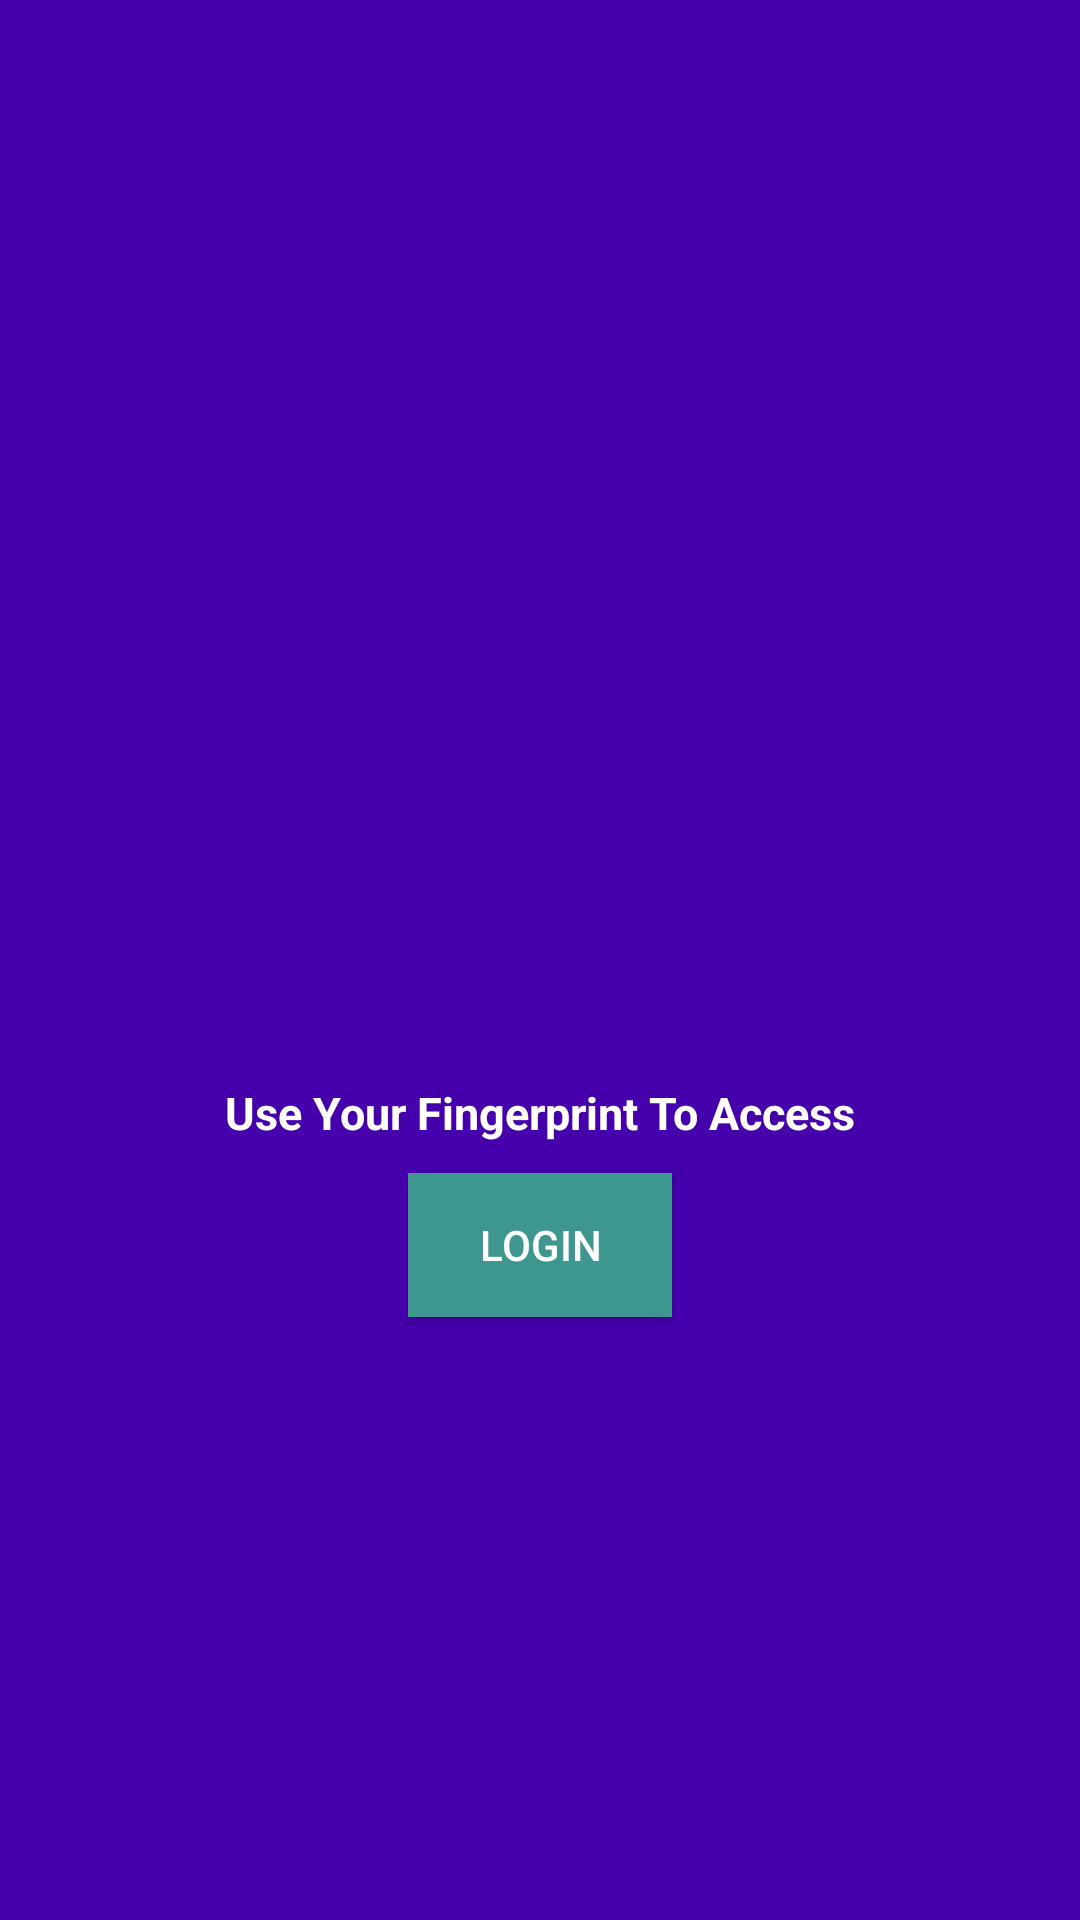

Android layout source for this screen:
<!-- AndroidManifest.xml: application theme AppTheme -->
<!-- res/layout/activity_fingure.xml -->
<?xml version="1.0" encoding="utf-8"?>
<LinearLayout xmlns:android="http://schemas.android.com/apk/res/android"
    xmlns:app="http://schemas.android.com/apk/res-auto"
    xmlns:tools="http://schemas.android.com/tools"
    android:layout_width="match_parent"
    android:layout_height="match_parent"
    android:layout_gravity="center"
    android:background="#4500ac"
    android:gravity="center"
    android:orientation="vertical"
    tools:context=".fingureActivity">
    


    <ImageView
        android:layout_width="150dp"
        android:layout_height="150dp"
        android:layout_margin="10dp"
        android:src="@drawable/fingerprint" />

    <TextView
        android:layout_width="wrap_content"
        android:layout_height="wrap_content"
        android:text="@string/fingerprint"
        android:textColor="@android:color/white"
        android:textSize="15sp"
        android:textStyle="bold" />

    <Button
        android:id="@+id/btnLoginFingurePrint"
        android:layout_width="wrap_content"
        android:layout_height="wrap_content"
        android:layout_margin="10dp"
        android:background="#3E978E"
        android:text="Login"
        android:textColor="#FFFFFF" />

</LinearLayout>
<!-- resources referenced by this layout -->
<resources>
  <string name="fingerprint">Use Your Fingerprint To Access</string>
  <style name="AppTheme" parent="Theme.AppCompat.Light.NoActionBar">
          
          <item name="colorPrimary">@color/colorPrimary</item>
          <item name="colorPrimaryDark">@color/colorPrimaryDark</item>
          <item name="colorAccent">@color/colorAccent</item>
      </style>
  <color name="colorPrimary">#6200EE</color>
  <color name="colorPrimaryDark">#3700B3</color>
  <color name="colorAccent">#fff</color>
</resources>
